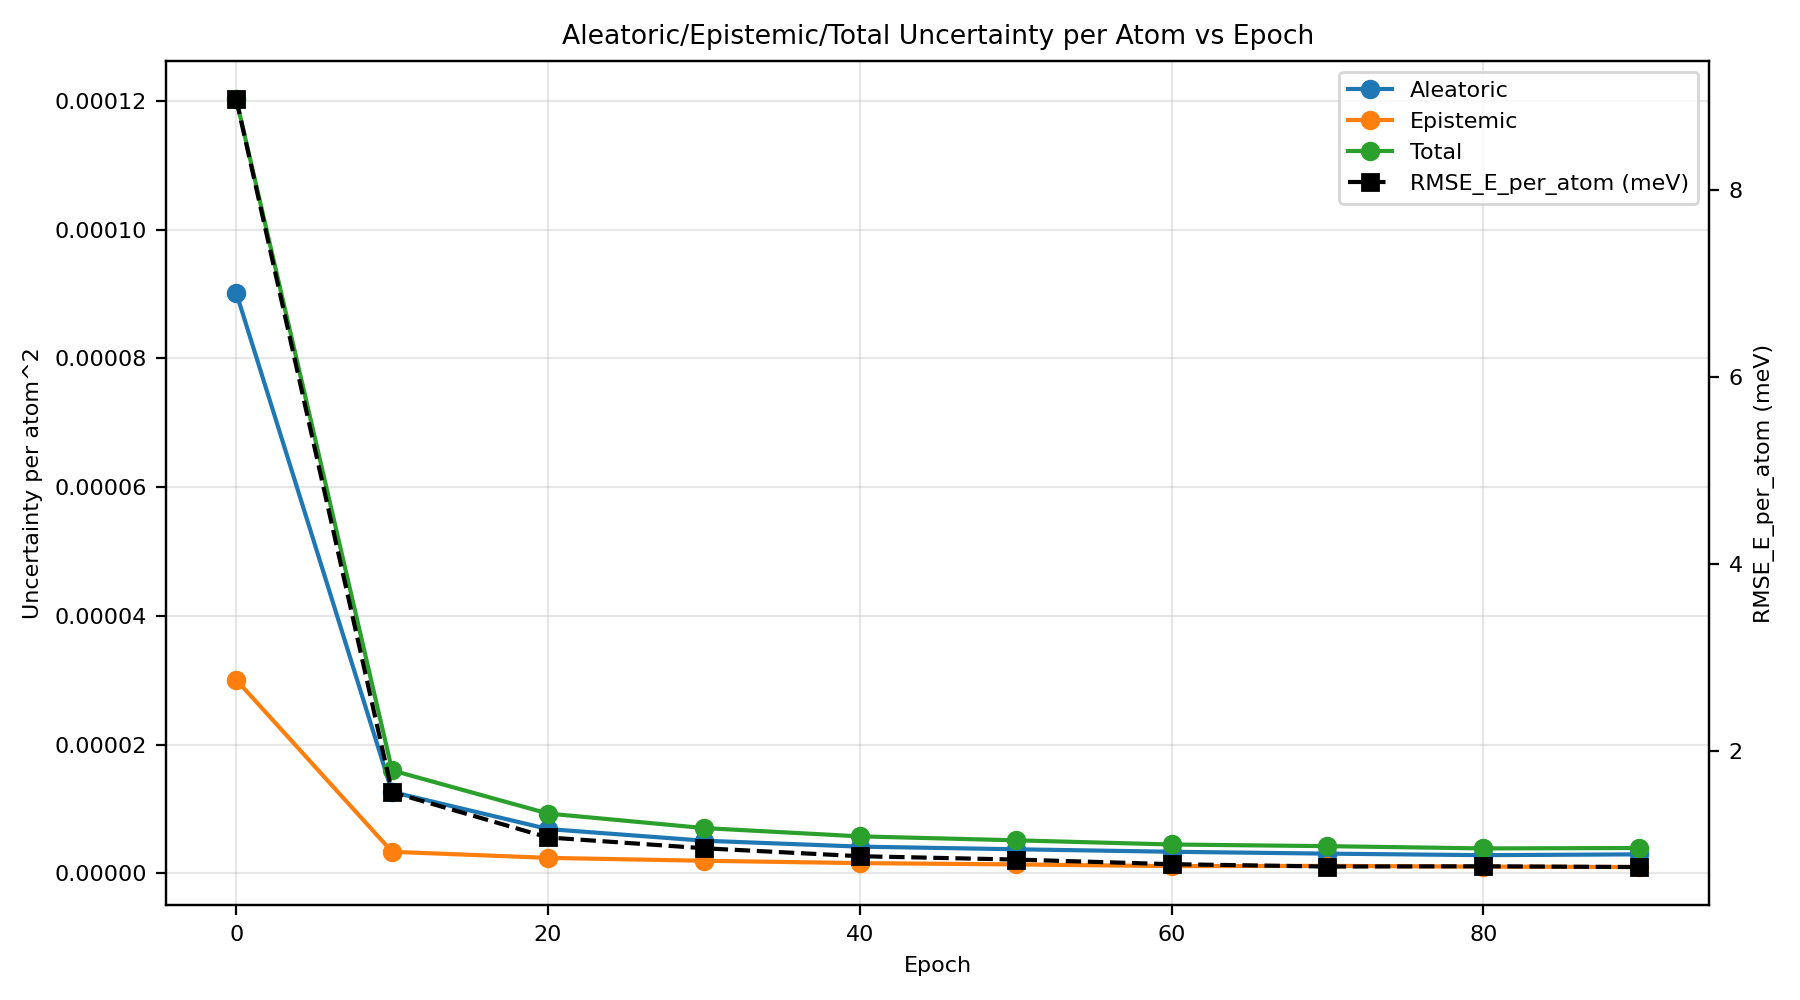

Data behind this chart, as committed beside it:
epoch, au_var, eu_var, tu_var, rmse_energy
0, 9.019422927976848e-05, 3.007895030641521e-05, 0.0001203, 0.008977
10, 1.2647495884402814e-05, 3.3536164337647278e-06, 1.6001112337653467e-05, 0.001558
20, 6.8850905391286686e-06, 2.4099191281550247e-06, 9.295009710001522e-06, 0.001075
30, 5.078735550802093e-06, 1.960712384324381e-06, 7.039448005150461e-06, 0.0009594
40, 4.1561319598940826e-06, 1.595154832828527e-06, 5.751286771379682e-06, 0.0008742
50, 3.7450853488167013e-06, 1.3923191201442365e-06, 5.137404466779572e-06, 0.0008385
60, 3.358244208590122e-06, 1.1284111260064122e-06, 4.486655318797261e-06, 0.0007889
70, 3.0675259044045334e-06, 1.160807873904446e-06, 4.228333824150354e-06, 0.0007636
80, 2.828438148658563e-06, 1.0522697361906809e-06, 3.880707913680226e-06, 0.0007664
90, 2.955915352653449e-06, 9.847027877325943e-07, 3.940618177938404e-06, 0.0007582
